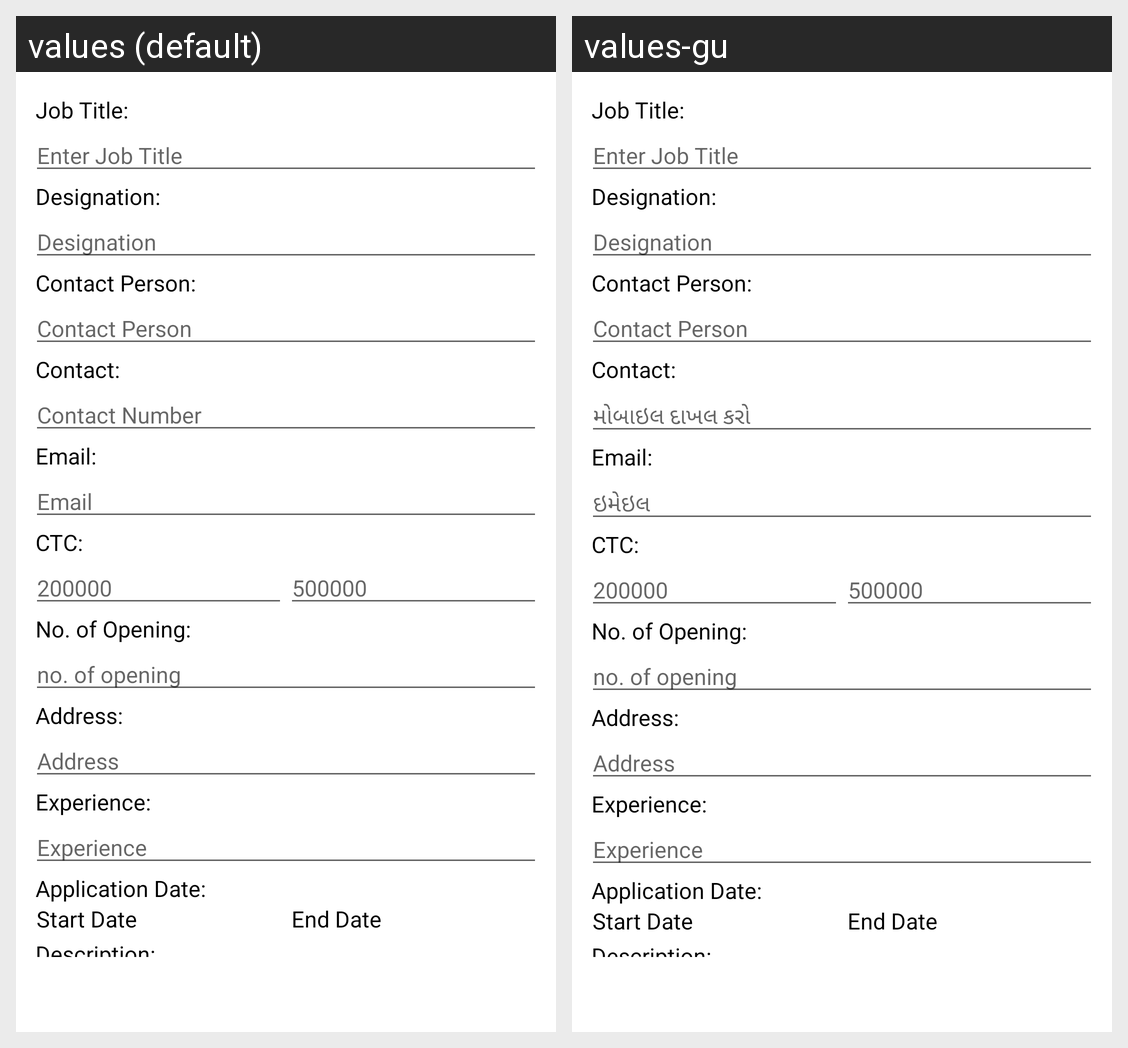

Locale-by-locale string values for the Android screen shown in this grid:
Android screen res/layout/fragment_add_job.xml rendered under 2 locales, left to right: values (default), values-gu. Device: Nexus 5 (rendered at 1080×1920; each locale shown at half size, 540×960, under a caption strip naming it); theme AppTheme.
Strings drawn on this screen, with the default value and each locale's value (text and hints the layout hard-codes, and strings that could not be matched under every locale, appear in the picture but are not listed):

mobile
  values: Contact Number
  values-gu: મોબાઇલ દાખલ કરો

email
  values: Email
  values-gu: ઇમેઇલ
